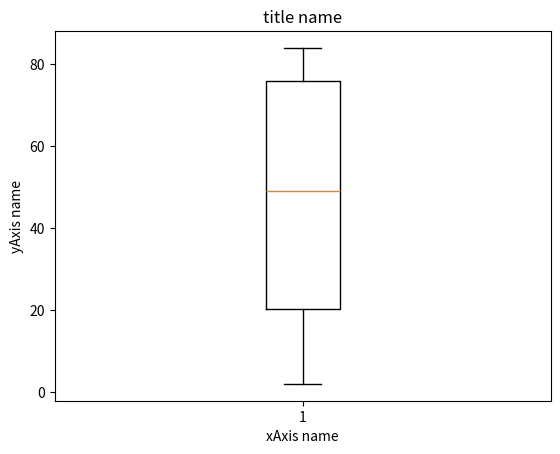

Write the Python code that produced this figure.
import matplotlib.pyplot as plt
import statistics as sta
import pandas as pd 
import numpy as np

# La estructura básica plt.boxplot(data)
data=[2,12,23,42,56,75,79,84]
plt.boxplot(data)
plt.title('title name')
plt.xlabel('xAxis name')
plt.ylabel('yAxis name')
plt.show()
